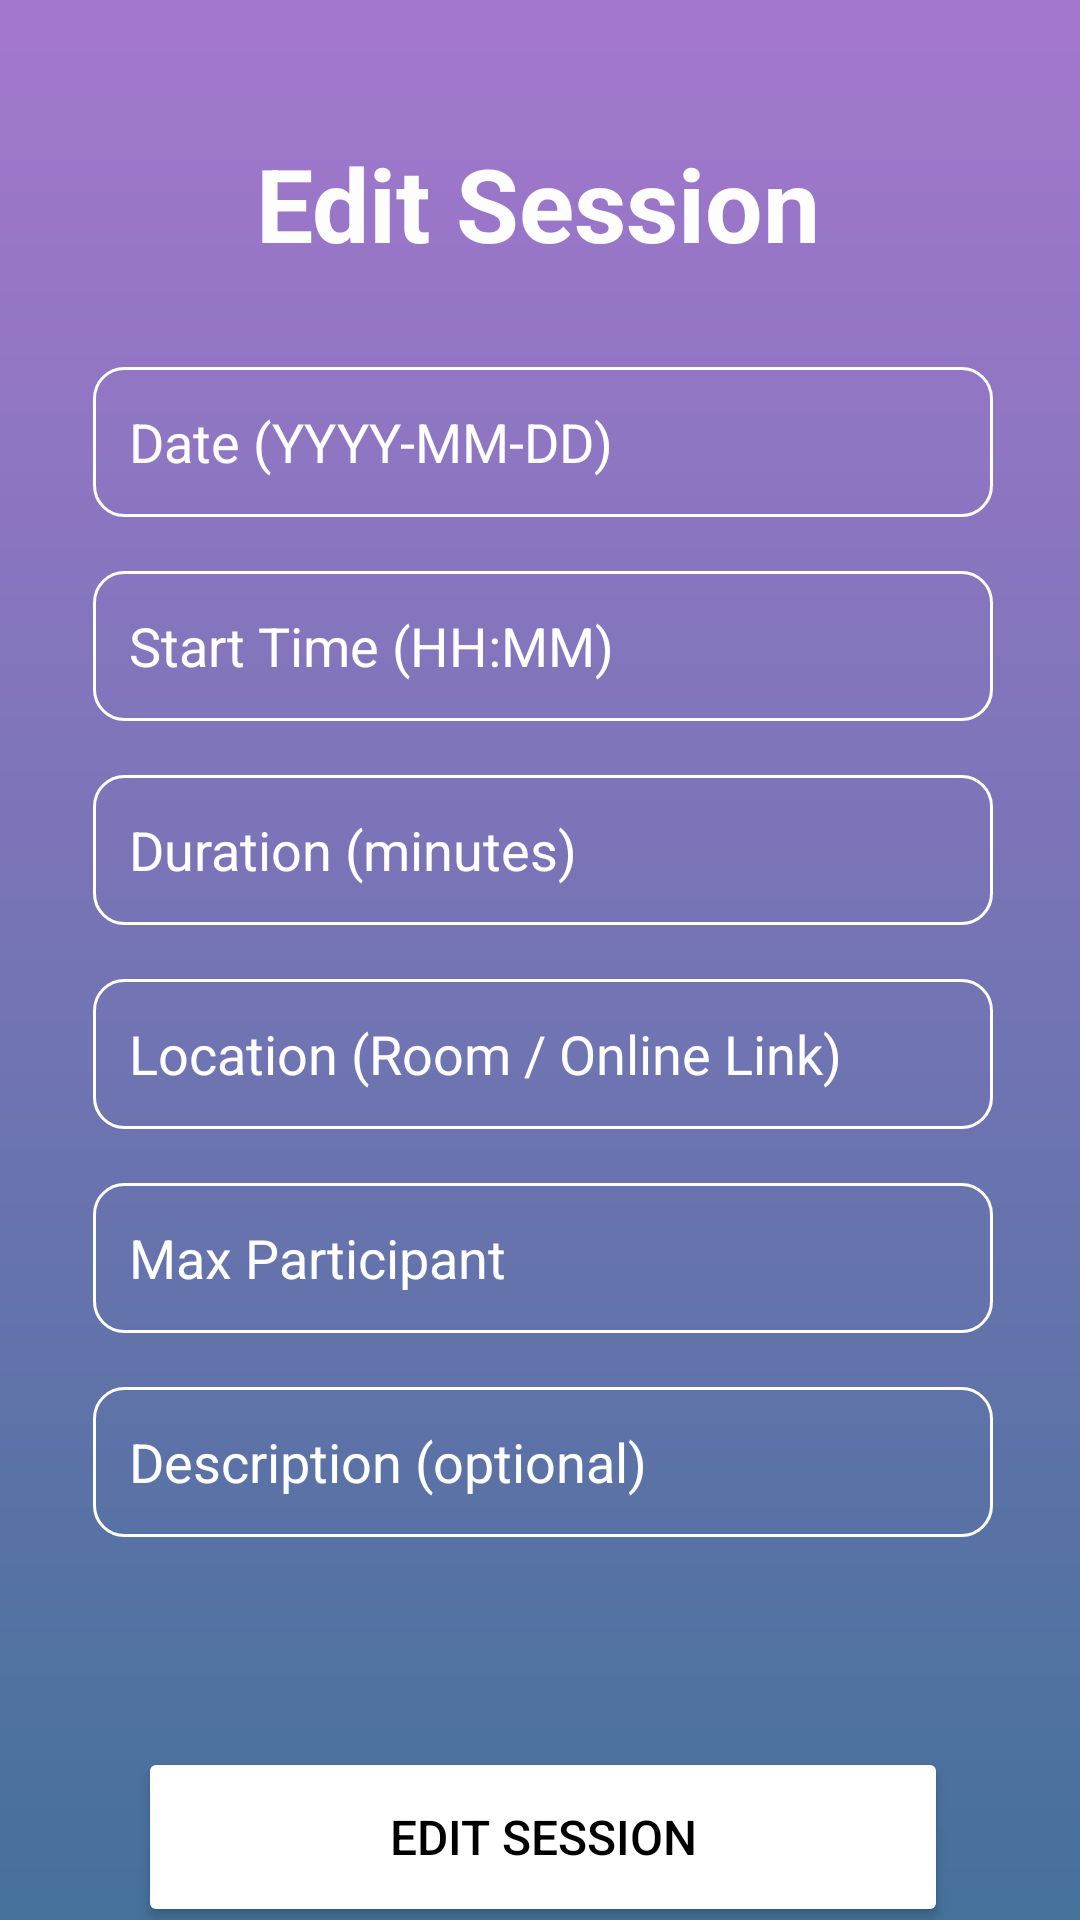

Android layout source for this screen:
<!-- AndroidManifest.xml: application theme Theme.ClassConnect -->
<!-- res/layout/activity_edit_session.xml -->
<?xml version="1.0" encoding="utf-8"?>
<androidx.constraintlayout.widget.ConstraintLayout xmlns:android="http://schemas.android.com/apk/res/android"
    xmlns:app="http://schemas.android.com/apk/res-auto"
    xmlns:tools="http://schemas.android.com/tools"
    android:id="@+id/main"
    android:layout_width="match_parent"
    android:background="@drawable/login_background"
    android:layout_height="match_parent"
    tools:context=".EditSessionActivity">

    <TextView
        android:id="@+id/tvCreateSession"
        android:layout_width="wrap_content"
        android:layout_height="wrap_content"
        android:layout_marginTop="45dp"
        android:text="@string/EditSession"
        android:textColor="#FDFDFD"
        android:textSize="34sp"
        android:textStyle="bold"
        app:layout_constraintEnd_toEndOf="parent"
        app:layout_constraintHorizontal_bias="0.498"
        app:layout_constraintStart_toStartOf="parent"
        app:layout_constraintTop_toTopOf="parent" />


    <EditText
        android:id="@+id/inputSessionDate"
        android:layout_width="300dp"
        android:layout_height="50dp"
        android:layout_marginTop="32dp"
        android:background="@drawable/rounded_corner"
        android:ems="10"
        android:hint="@string/inpDateSession"
        android:inputType="date"
        android:padding="12dp"
        android:textColor="@color/white"
        android:textColorHint="#FFFEFE"
        android:textSize="18sp"
        app:layout_constraintEnd_toEndOf="@+id/tvCreateSession"
        app:layout_constraintHorizontal_bias="0.489"
        app:layout_constraintStart_toStartOf="@+id/tvCreateSession"
        app:layout_constraintTop_toBottomOf="@+id/tvCreateSession" />

    <EditText
        android:id="@+id/inputTime"
        android:layout_width="300dp"
        android:layout_height="50dp"
        android:layout_marginTop="18dp"
        android:background="@drawable/rounded_corner"
        android:ems="10"
        android:hint="@string/inpStartTime"
        android:inputType="time"
        android:padding="12dp"
        android:textColor="@color/white"
        android:textColorHint="#FFFEFE"
        android:textSize="18sp"
        app:layout_constraintEnd_toEndOf="@+id/inputSessionDate"
        app:layout_constraintHorizontal_bias="0.489"
        app:layout_constraintStart_toStartOf="@+id/inputSessionDate"
        app:layout_constraintTop_toBottomOf="@+id/inputSessionDate" />

    <EditText
        android:id="@+id/inputDuration"
        android:layout_width="300dp"
        android:layout_height="50dp"
        android:layout_marginTop="18dp"
        android:background="@drawable/rounded_corner"
        android:ems="10"
        android:hint="@string/inpDuration"
        android:inputType="number"
        android:padding="12dp"
        android:textColor="@color/white"
        android:textColorHint="#FFFEFE"
        android:textSize="18sp"
        app:layout_constraintEnd_toEndOf="@+id/inputTime"
        app:layout_constraintHorizontal_bias="0.489"
        app:layout_constraintStart_toStartOf="@+id/inputTime"
        app:layout_constraintTop_toBottomOf="@+id/inputTime" />

    <EditText
        android:id="@+id/inputLocation"
        android:layout_width="300dp"
        android:layout_height="50dp"
        android:layout_marginTop="18dp"
        android:background="@drawable/rounded_corner"
        android:ems="10"
        android:hint="@string/inpLocation"
        android:inputType="text"
        android:padding="12dp"
        android:textColor="@color/white"
        android:textColorHint="#FFFEFE"
        android:textSize="18sp"
        app:layout_constraintEnd_toEndOf="@+id/inputDuration"
        app:layout_constraintHorizontal_bias="0.489"
        app:layout_constraintStart_toStartOf="@+id/inputDuration"
        app:layout_constraintTop_toBottomOf="@+id/inputDuration" />

    <EditText
        android:id="@+id/inputMaxParticipant"
        android:layout_width="300dp"
        android:layout_height="50dp"
        android:layout_marginTop="18dp"
        android:background="@drawable/rounded_corner"
        android:ems="10"
        android:hint="@string/inpMaxParticipant"
        android:inputType="number"
        android:padding="12dp"
        android:textColor="@color/white"
        android:textColorHint="#FFFEFE"
        android:textSize="18sp"
        app:layout_constraintEnd_toEndOf="@+id/inputLocation"
        app:layout_constraintHorizontal_bias="0.489"
        app:layout_constraintStart_toStartOf="@+id/inputLocation"
        app:layout_constraintTop_toBottomOf="@+id/inputLocation" />

    <EditText
        android:id="@+id/inputDescription"
        android:layout_width="300dp"
        android:layout_height="50dp"
        android:layout_marginTop="18dp"
        android:background="@drawable/rounded_corner"
        android:ems="10"
        android:hint="@string/inpDescription"
        android:inputType="text"
        android:padding="12dp"
        android:textColor="@color/white"
        android:textColorHint="#FFFEFE"
        android:textSize="18sp"
        app:layout_constraintEnd_toEndOf="@+id/inputMaxParticipant"
        app:layout_constraintHorizontal_bias="0.489"
        app:layout_constraintStart_toStartOf="@+id/inputMaxParticipant"
        app:layout_constraintTop_toBottomOf="@+id/inputMaxParticipant" />

    <Button
        android:id="@+id/btnCreateSession"
        android:layout_width="270dp"
        android:layout_height="60dp"
        android:layout_marginTop="70dp"
        android:backgroundTint="@color/white"
        android:padding="12dp"
        android:text="@string/EditSession"
        android:textColor="@color/black"
        android:textSize="16sp"
        app:layout_constraintEnd_toEndOf="@+id/inputDescription"
        app:layout_constraintStart_toStartOf="@+id/inputDescription"
        app:layout_constraintTop_toBottomOf="@+id/inputDescription" />

    <TextView
        android:id="@+id/tvBack"
        android:layout_width="wrap_content"
        android:layout_height="wrap_content"
        android:layout_marginTop="24dp"
        android:text="@string/tvBack"
        android:textColor="@color/white"
        app:layout_constraintEnd_toEndOf="@+id/btnCreateSession"
        app:layout_constraintStart_toStartOf="@+id/btnCreateSession"
        app:layout_constraintTop_toBottomOf="@+id/btnCreateSession" />

</androidx.constraintlayout.widget.ConstraintLayout>
<!-- resources referenced by this layout -->
<resources>
  <!-- drawable login_background (drawable) -->
  <?xml version="1.0" encoding="utf-8"?>
  <shape xmlns:android="http://schemas.android.com/apk/res/android">
      <gradient android:type="linear" android:angle="100"
          android:startColor="#A477CE" android:endColor="#45719B"/>
  </shape>
  <!-- drawable rounded_corner (drawable) -->
  <?xml version="1.0" encoding="utf-8"?>
  <shape xmlns:android="http://schemas.android.com/apk/res/android"
      android:shape="rectangle">
      <corners android:radius="10dp"/>
      <stroke android:width="1dip" android:color="@color/white"/>
  </shape>
  <string name="EditSession">Edit Session</string>
  <string name="inpDateSession">Date (YYYY-MM-DD)</string>
  <string name="inpDescription">Description (optional)</string>
  <string name="inpDuration">Duration (minutes)</string>
  <string name="inpLocation">Location (Room / Online Link)</string>
  <string name="inpMaxParticipant">Max Participant</string>
  <string name="inpStartTime">Start Time (HH:MM)</string>
  <string name="tvBack"><u>Go Back&gt;&gt;</u></string>
  <style name="Theme.ClassConnect" parent="Base.Theme.ClassConnect" />
  <style name="Base.Theme.ClassConnect" parent="Theme.Material3.DayNight.NoActionBar">
          
          
      </style>
  <!-- not gathered from this repository: default colours our renderer supplied (Android Studio template values) -->
  <color name="black">#FF000000</color>
  <color name="white">#FFFFFFFF</color>
</resources>
